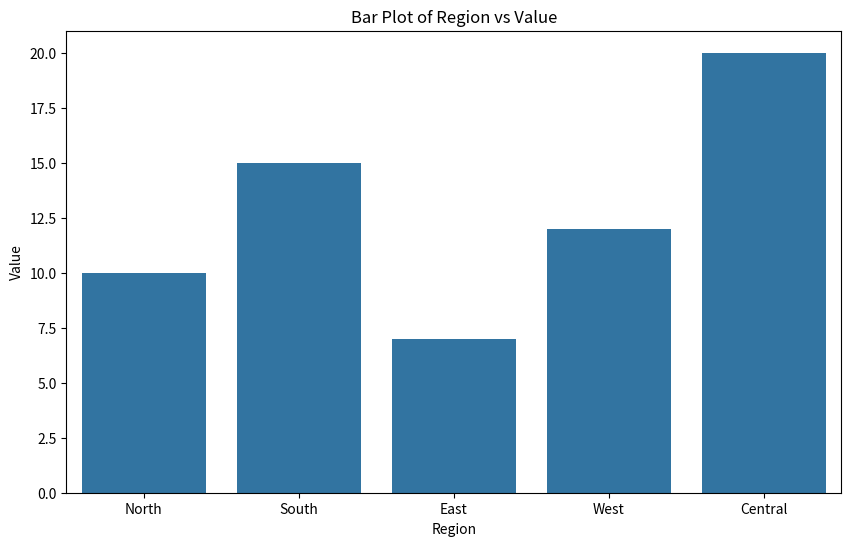

Recreate this plot in Python.
import seaborn as sns
import matplotlib.pyplot as plt 
import pandas as pd
df=pd.DataFrame({
    "Region": ["North", "South", "East", "West", "Central"],
    "Value": [10, 15, 7, 12, 20]
})
print(df.head())
print(df.describe())
print(df.info())
print(df["Region"].value_counts())
print(df.columns)
plt.figure(figsize=(10,6))
sns.barplot(x="Region", y="Value", data=df)
plt.title("Bar Plot of Region vs Value")
plt.xlabel("Region")
plt.ylabel("Value")
plt.savefig('barplot.png')
plt.close()
